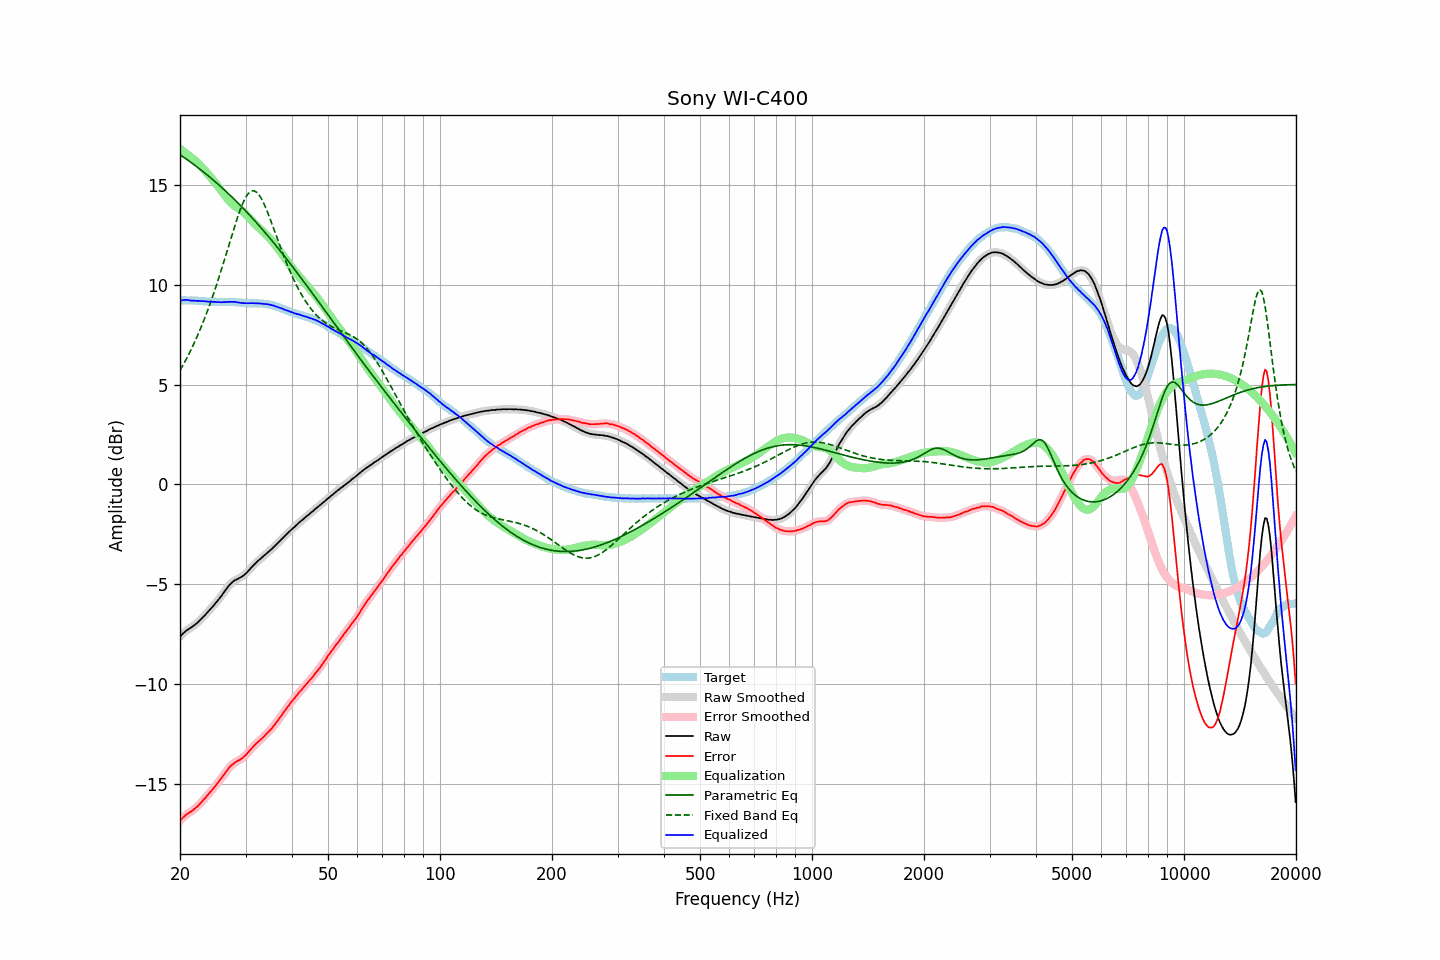

The file beside this chart, header and first rows:
frequency, raw, error, smoothed, error_smoothed, equalization, parametric_eq, fixed_band_eq, equalized_raw, equalized_smoothed, target
20.00, -7.63, -16.85, -7.63, -16.85, 16.82, 16.52, 5.71, 9.19, 9.19, 9.22
20.20, -7.54, -16.76, -7.54, -16.76, 16.76, 16.47, 5.85, 9.22, 9.22, 9.22
20.40, -7.46, -16.68, -7.46, -16.68, 16.69, 16.41, 5.99, 9.24, 9.24, 9.22
20.61, -7.39, -16.61, -7.39, -16.61, 16.63, 16.36, 6.14, 9.24, 9.25, 9.22
20.81, -7.32, -16.53, -7.32, -16.54, 16.57, 16.30, 6.29, 9.25, 9.25, 9.21
21.02, -7.27, -16.48, -7.27, -16.48, 16.51, 16.24, 6.45, 9.24, 9.24, 9.21
21.23, -7.22, -16.43, -7.22, -16.43, 16.44, 16.18, 6.61, 9.22, 9.22, 9.21
21.44, -7.17, -16.39, -7.17, -16.38, 16.37, 16.13, 6.77, 9.21, 9.21, 9.22
21.66, -7.11, -16.32, -7.11, -16.33, 16.32, 16.07, 6.94, 9.21, 9.21, 9.21
21.87, -7.05, -16.26, -7.05, -16.26, 16.25, 16.01, 7.12, 9.21, 9.20, 9.21
22.09, -6.99, -16.19, -6.99, -16.19, 16.19, 15.95, 7.29, 9.20, 9.20, 9.20
22.31, -6.92, -16.12, -6.92, -16.12, 16.11, 15.88, 7.48, 9.20, 9.20, 9.20
22.54, -6.84, -16.03, -6.84, -16.04, 16.03, 15.82, 7.66, 9.19, 9.19, 9.19
22.76, -6.76, -15.95, -6.76, -15.95, 15.95, 15.76, 7.86, 9.19, 9.19, 9.19
22.99, -6.68, -15.86, -6.68, -15.86, 15.86, 15.70, 8.05, 9.18, 9.18, 9.18
23.22, -6.59, -15.76, -6.59, -15.77, 15.77, 15.63, 8.26, 9.18, 9.18, 9.17
23.45, -6.51, -15.68, -6.51, -15.68, 15.68, 15.57, 8.46, 9.17, 9.17, 9.17
23.69, -6.42, -15.58, -6.42, -15.58, 15.59, 15.50, 8.68, 9.17, 9.17, 9.16
23.92, -6.33, -15.48, -6.33, -15.49, 15.49, 15.43, 8.89, 9.16, 9.16, 9.15
24.16, -6.24, -15.39, -6.24, -15.39, 15.40, 15.37, 9.12, 9.16, 9.16, 9.15
24.40, -6.15, -15.30, -6.15, -15.30, 15.30, 15.30, 9.35, 9.15, 9.15, 9.15
24.65, -6.06, -15.21, -6.06, -15.21, 15.20, 15.23, 9.58, 9.14, 9.15, 9.15
24.89, -5.96, -15.11, -5.96, -15.11, 15.11, 15.16, 9.82, 9.15, 9.14, 9.15
25.14, -5.87, -15.01, -5.86, -15.01, 15.01, 15.09, 10.07, 9.14, 9.14, 9.14
25.39, -5.77, -14.90, -5.77, -14.90, 14.90, 15.02, 10.31, 9.13, 9.14, 9.13
25.65, -5.66, -14.79, -5.66, -14.80, 14.79, 14.95, 10.57, 9.13, 9.13, 9.13
25.91, -5.56, -14.69, -5.55, -14.69, 14.68, 14.87, 10.83, 9.12, 9.13, 9.13
26.16, -5.44, -14.58, -5.44, -14.58, 14.57, 14.80, 11.09, 9.14, 9.13, 9.14
26.43, -5.33, -14.47, -5.33, -14.47, 14.46, 14.73, 11.35, 9.13, 9.14, 9.14
26.69, -5.22, -14.36, -5.22, -14.36, 14.36, 14.65, 11.62, 9.14, 9.14, 9.14
26.96, -5.11, -14.24, -5.11, -14.25, 14.26, 14.58, 11.89, 9.15, 9.15, 9.13
27.23, -5.02, -14.15, -5.02, -14.16, 14.17, 14.50, 12.16, 9.15, 9.15, 9.13
27.50, -4.94, -14.07, -4.94, -14.07, 14.09, 14.42, 12.42, 9.15, 9.15, 9.13
27.77, -4.87, -14.01, -4.87, -14.01, 14.02, 14.34, 12.68, 9.15, 9.15, 9.14
28.05, -4.81, -13.94, -4.81, -13.94, 13.95, 14.26, 12.94, 9.15, 9.14, 9.13
28.33, -4.77, -13.89, -4.77, -13.89, 13.90, 14.18, 13.19, 9.13, 9.13, 9.12
28.62, -4.73, -13.84, -4.73, -13.85, 13.85, 14.10, 13.44, 9.12, 9.12, 9.11
28.90, -4.69, -13.81, -4.69, -13.80, 13.80, 14.02, 13.66, 9.11, 9.11, 9.12
29.19, -4.64, -13.75, -4.64, -13.75, 13.74, 13.94, 13.88, 9.10, 9.10, 9.11
29.48, -4.60, -13.70, -4.59, -13.70, 13.68, 13.86, 14.07, 9.08, 9.09, 9.10
29.78, -4.53, -13.62, -4.53, -13.63, 13.61, 13.77, 14.25, 9.08, 9.08, 9.09
30.08, -4.46, -13.55, -4.46, -13.55, 13.54, 13.69, 14.39, 9.08, 9.08, 9.09
30.38, -4.38, -13.46, -4.38, -13.46, 13.46, 13.60, 14.53, 9.08, 9.08, 9.08
30.68, -4.29, -13.36, -4.29, -13.37, 13.37, 13.52, 14.61, 9.08, 9.08, 9.07
30.99, -4.20, -13.27, -4.20, -13.27, 13.28, 13.43, 14.68, 9.08, 9.08, 9.07
31.30, -4.11, -13.18, -4.11, -13.18, 13.19, 13.34, 14.70, 9.08, 9.08, 9.07
31.61, -4.03, -13.10, -4.03, -13.10, 13.11, 13.26, 14.71, 9.08, 9.08, 9.07
31.93, -3.95, -13.01, -3.95, -13.02, 13.02, 13.17, 14.67, 9.07, 9.08, 9.06
32.24, -3.87, -12.94, -3.87, -12.94, 12.94, 13.08, 14.62, 9.08, 9.07, 9.07
32.57, -3.80, -12.86, -3.80, -12.86, 12.87, 12.99, 14.52, 9.07, 9.07, 9.06
32.89, -3.73, -12.79, -3.73, -12.79, 12.79, 12.89, 14.41, 9.06, 9.06, 9.06
33.22, -3.66, -12.72, -3.66, -12.72, 12.72, 12.80, 14.26, 9.06, 9.05, 9.06
33.55, -3.60, -12.65, -3.59, -12.64, 12.64, 12.71, 14.10, 9.04, 9.05, 9.05
33.89, -3.52, -12.56, -3.52, -12.56, 12.56, 12.61, 13.92, 9.04, 9.04, 9.04
34.23, -3.45, -12.47, -3.45, -12.48, 12.48, 12.52, 13.73, 9.03, 9.03, 9.02
34.57, -3.38, -12.40, -3.38, -12.40, 12.40, 12.42, 13.53, 9.02, 9.02, 9.02
34.92, -3.31, -12.31, -3.31, -12.31, 12.31, 12.33, 13.32, 9.00, 9.00, 9.00
35.27, -3.24, -12.23, -3.24, -12.23, 12.22, 12.23, 13.10, 8.98, 8.98, 8.99
35.62, -3.16, -12.12, -3.16, -12.13, 12.12, 12.13, 12.88, 8.97, 8.96, 8.96
35.97, -3.09, -12.03, -3.09, -12.03, 12.02, 12.04, 12.66, 8.94, 8.94, 8.94
... 635 more rows
